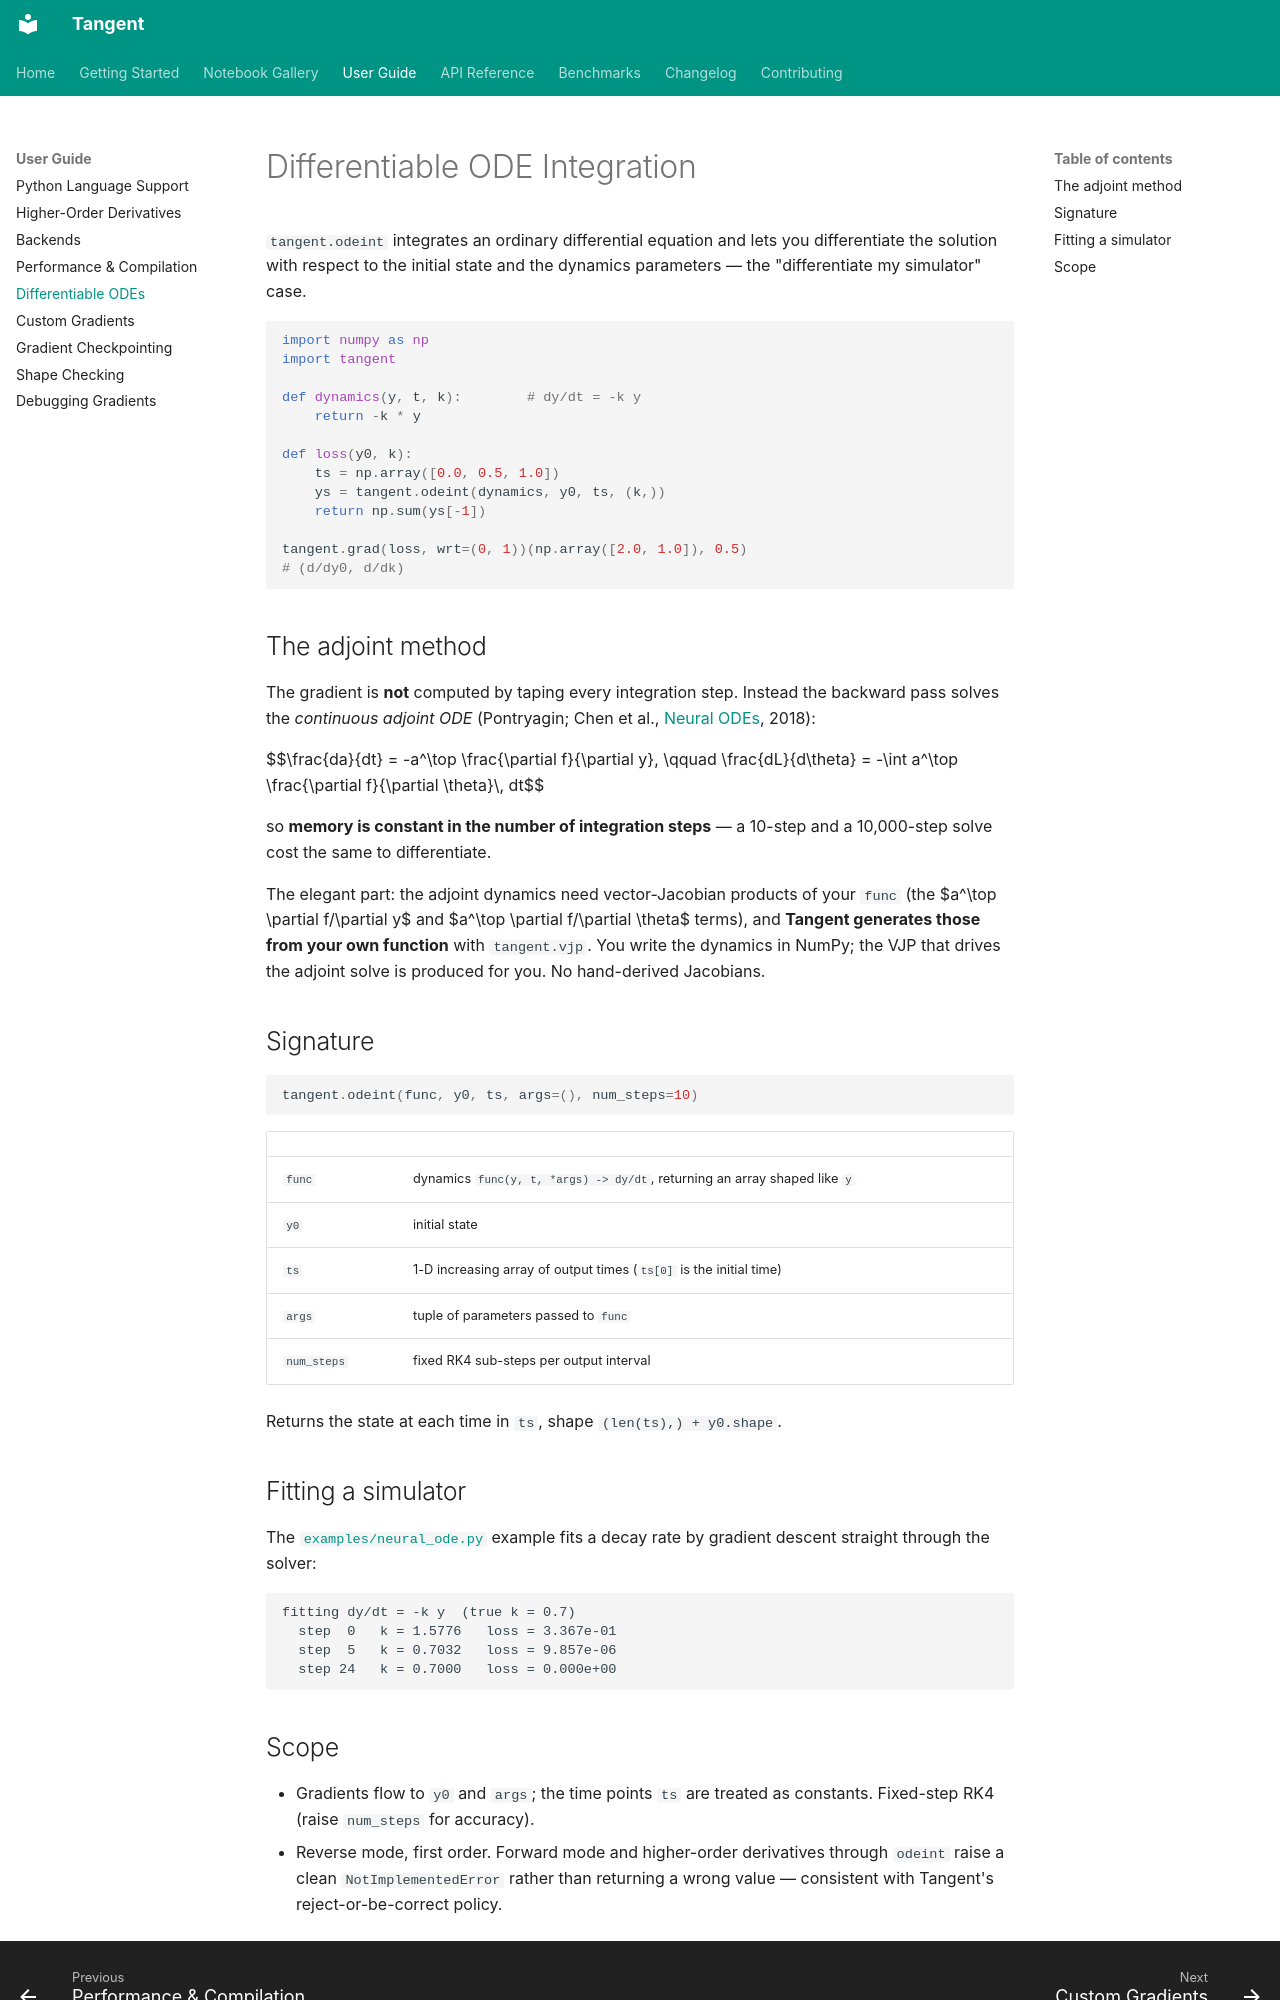

repository: pedronahum/tangent · page: ode/index.html · generator: mkdocs

# Differentiable ODE Integration

`tangent.odeint` integrates an ordinary differential equation and lets you
differentiate the solution with respect to the initial state and the dynamics
parameters — the "differentiate my simulator" case.

```python
import numpy as np
import tangent

def dynamics(y, t, k):        # dy/dt = -k y
    return -k * y

def loss(y0, k):
    ts = np.array([0.0, 0.5, 1.0])
    ys = tangent.odeint(dynamics, y0, ts, (k,))
    return np.sum(ys[-1])

tangent.grad(loss, wrt=(0, 1))(np.array([2.0, 1.0]), 0.5)
# (d/dy0, d/dk)
```

## The adjoint method

The gradient is **not** computed by taping every integration step. Instead the
backward pass solves the *continuous adjoint ODE* (Pontryagin; Chen et al.,
[Neural ODEs](https://arxiv.org/abs/1806.07366), 2018):

$$\frac{da}{dt} = -a^\top \frac{\partial f}{\partial y}, \qquad
  \frac{dL}{d\theta} = -\int a^\top \frac{\partial f}{\partial \theta}\, dt$$

so **memory is constant in the number of integration steps** — a 10-step and a
10,000-step solve cost the same to differentiate.

The elegant part: the adjoint dynamics need vector-Jacobian products of your
`func` (the $a^\top \partial f/\partial y$ and $a^\top \partial f/\partial
\theta$ terms), and **Tangent generates those from your own function** with
`tangent.vjp`. You write the dynamics in NumPy; the VJP that drives the adjoint
solve is produced for you. No hand-derived Jacobians.

## Signature

```python
tangent.odeint(func, y0, ts, args=(), num_steps=10)
```

| | |
|---|---|
| `func` | dynamics `func(y, t, *args) -> dy/dt`, returning an array shaped like `y` |
| `y0` | initial state |
| `ts` | 1-D increasing array of output times (`ts[0]` is the initial time) |
| `args` | tuple of parameters passed to `func` |
| `num_steps` | fixed RK4 sub-steps per output interval |

Returns the state at each time in `ts`, shape `(len(ts),) + y0.shape`.

## Fitting a simulator

The [`examples/neural_ode.py`](https://github.com/pedronahum/tangent/blob/master/examples/neural_ode.py)
example fits a decay rate by gradient descent straight through the solver:

```
fitting dy/dt = -k y  (true k = 0.7)
  step  0   k = 1.5776   loss = 3.367e-01
  step  5   k = 0.7032   loss = 9.857e-06
  step 24   k = 0.7000   loss = 0.000e+00
```
